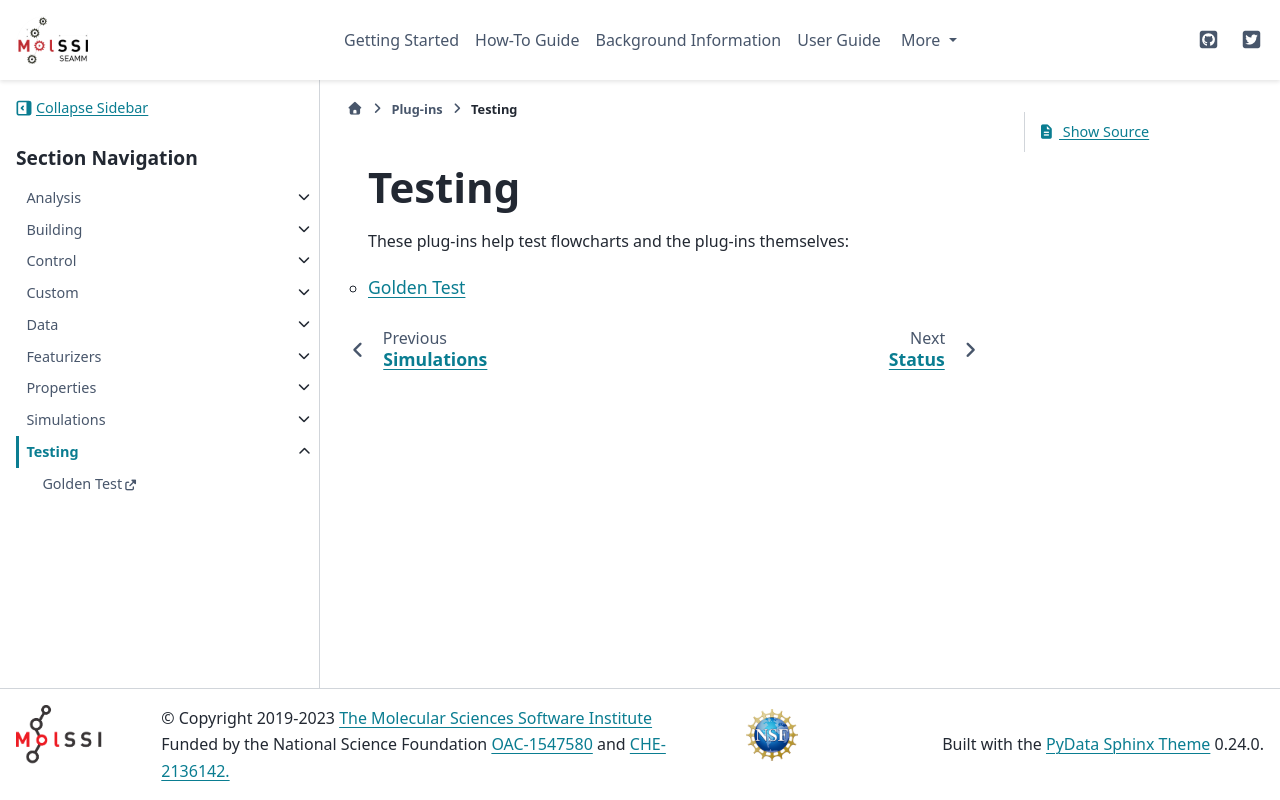

repository: molssi-seamm/molssi-seamm.github.io · page: plug-ins/testing.html · generator: sphinx

Testing
=======

These plug-ins help test flowcharts and the plug-ins themselves:

.. toctree::
   :titlesonly:
   :maxdepth: 2

   Golden Test <https://molssi-seamm.github.io/golden_step/index.html>
